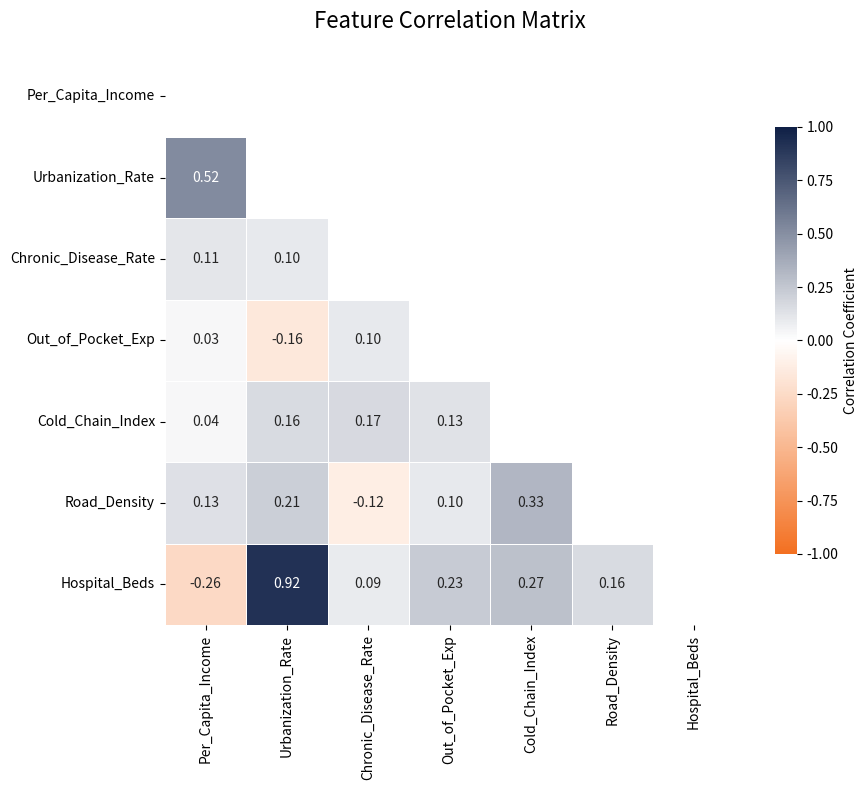

The matplotlib source for this figure: (Note: this script raises an exception after producing the figure.)
import numpy as np
import pandas as pd
import seaborn as sns
import matplotlib.pyplot as plt
from matplotlib.colors import LinearSegmentedColormap
import os

def create_correlation_heatmap():
    # 1. Define Features
    features = [
        "Per_Capita_Income",
        "Urbanization_Rate",
        "Chronic_Disease_Rate",
        "Out_of_Pocket_Exp",
        "Cold_Chain_Index",
        "Road_Density",
        "Hospital_Beds"
    ]
    
    n = len(features)
    
    # 2. Simulate Correlation Matrix
    np.random.seed(42)
    # Generate random moderate to low correlations (-0.3 to 0.6)
    matrix = np.random.uniform(-0.3, 0.6, size=(n, n))
    
    # Make it symmetric
    matrix = (matrix + matrix.T) / 2
    
    # Set diagonal to 1.0
    np.fill_diagonal(matrix, 1.0)
    
    # Find indices for specific rule
    urb_idx = features.index("Urbanization_Rate")
    hosp_idx = features.index("Hospital_Beds")
    
    # Apply rule: Hospital_Beds and Urbanization_Rate highly correlated
    matrix[urb_idx, hosp_idx] = 0.92
    matrix[hosp_idx, urb_idx] = 0.92
    
    # Create DataFrame for Seaborn
    corr = pd.DataFrame(matrix, index=features, columns=features)
    
    # 3. Styling
    # Sun Pharma Orange (High Negative) -> White (Zero) -> Navy Blue (High Positive)
    colors = ["#F37021", "#FFFFFF", "#0F2046"]
    cmap = LinearSegmentedColormap.from_list("sun_pharma_corr", colors)
    
    # Create lower-triangle mask
    mask = np.triu(np.ones_like(corr, dtype=bool))
    
    # Set up the matplotlib figure
    fig, ax = plt.subplots(figsize=(10, 8))
    
    # Set figure and axis background to transparent
    fig.patch.set_alpha(0.0)
    ax.patch.set_alpha(0.0)
    
    # Draw the heatmap
    sns.heatmap(
        corr, 
        mask=mask, 
        cmap=cmap, 
        annot=True,     # Annotate with actual decimal numbers
        fmt=".2f",      # 2 decimal places
        vmin=-1, vmax=1,# Range -1 to 1 for correlation
        center=0,       # Center at 0 (White)
        square=True,    # Square cells
        linewidths=0.5, # Small gaps between cells
        cbar_kws={"shrink": .75, "label": "Correlation Coefficient"}
    )
    
    # Title formatting
    plt.title("Feature Correlation Matrix", fontsize=16, pad=20)
    
    # Fix layout
    plt.tight_layout()
    
    # 4. Output
    output_dir = '/Users/priyanshu/Desktop/Sun_Pharma_Project/outputs/visuals'
    os.makedirs(output_dir, exist_ok=True)
    output_path = os.path.join(output_dir, 'Feature_Correlation_Matrix.png')
    
    # Save as high-resolution (300 DPI) PNG with transparent background
    plt.savefig(output_path, dpi=300, transparent=True, bbox_inches='tight')
    print(f"Correlation heatmap saved to {output_path}")

if __name__ == "__main__":
    create_correlation_heatmap()
